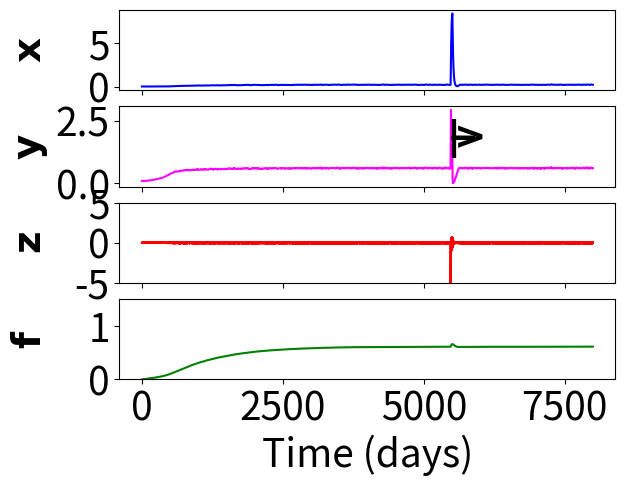

Write the Python code that produced this figure.
import matplotlib.pyplot as plt
import numpy as np
from random import random
from random import seed
import matplotlib.pyplot as plt
import time

plt.rcParams.update({'font.size': 28})


#Bipolar cycle rapide:
Par={'Smax':10, 'Rs':1, 'lambdas':0.1, 'taux':14, 'P': 10, 'Rb':1.0, 'lambdab': 0.05, 'L':0.6, 'tauy':14, 'S':4.5, 'alpha':0.5, 'beta':0.5, 'tauz':1 }



Li=[o for o in range(800000)]
dt=0.01
Lt=[dt*i for i in Li]
y=0.1
x=0.0
z=0.0
f=0.0
Ly=[]
Lx=[]
Lz=[]
Lf=[]
seed(10)


Smax = Par['Smax']
Rs = Par['Rs']
lambdas = Par['lambdas']
taux = Par['taux']
P = Par['P']
Rb = Par['Rb']
lambdab = Par['lambdab']
L = Par['L']
tauy = Par['tauy']
S = Par['S']
alpha = Par['alpha']
beta = Par['beta']
tauz = Par['tauz']

L = 0.2
Rb = 1.04
S = 4



start = time.perf_counter()
for i in Li:

    #b=random()
    a=(random()-0.5)
   # La.append(3.4+a)
    #print(a)
    dx=(Smax/(1+np.exp((Rs-y)/lambdas))-x)/taux
    dy=(P/(1+np.exp((Rb-y)/lambdab))+L*f-y*x-z)/tauy
    dz=(S*(alpha*x+beta*y)*(a)-z)/tauz
    df=(y-1.0*f)/720
    y=y+dy*dt#+a
    x=x+dx*dt
    z=z+dz*dt
    f=f+df*dt

   # changes in parameters during simulation
   # pharmacological intervention
    if i==547500:
      z=-5

    if i==547501:
      print([dx, dy, dz, df])



    Ly.append(y)
    Lx.append(x)
    Lz.append(z)
    Lf.append(f)

print(time.perf_counter() - start)

cutT=0
fig, axs = plt.subplots(4)
axs[0].plot(Lt[cutT::],Lx[cutT::], 'b')
axs[0].axes.xaxis.set_ticklabels([])
#axs[0].tick_params(axis='both', left='on', top='off', right='off', bottom='off', labelleft='on', labeltop='off', labelright='off', labelbottom='off')
axs[0].set_ylabel(r'$\bf{x}$') #+'\n"symptom rate"')
axs[1].plot(Lt[cutT::],Ly[cutT::], 'magenta')
axs[1].axes.xaxis.set_ticklabels([])
axs[1].text(5400, 1.4, r'$\bf{|}$', transform=axs[1].transData)
axs[1].text(5401, 1.4, r'$\bf{-}$', transform=axs[1].transData)
axs[1].text(5402, 1.4, r'$\bf{>}$', transform=axs[1].transData)
#axs[1].tick_params(axis='both', left='on', top='off', right='off', bottom='off', labelleft='on', labeltop='off', labelright='off', labelbottom='off')
axs[1].set_ylabel(r'$\bf{y}$') #+'\n"internal potentiation"')
#axs[1].text(1500, 1.2, '|'+r"intervention on $P$", transform=axs[1].transData)
axs[2].plot(Lt[cutT::],Lz[cutT::], 'r')
axs[2].set_ylabel(r'$\bf{z}$') #+'\n"perceived environment"')

#axs[2].tick_params(axis='both', left='on', top='off', right='off', bottom='off', labelleft='on', labeltop='off', labelright='off', labelbottom='off')
axs[2].set_ylim(-5, 5)
axs[2].axes.xaxis.set_ticklabels([])
axs[3].plot(Lt[cutT::],Lf[cutT::], 'g')
axs[3].set_ylabel(r'$\bf{f}$')
axs[3].set_xlabel('Time (days)')
axs[3].set_ylim(0,1.5)
fig.align_ylabels()
#plt.tight_layout()

plt.show()
